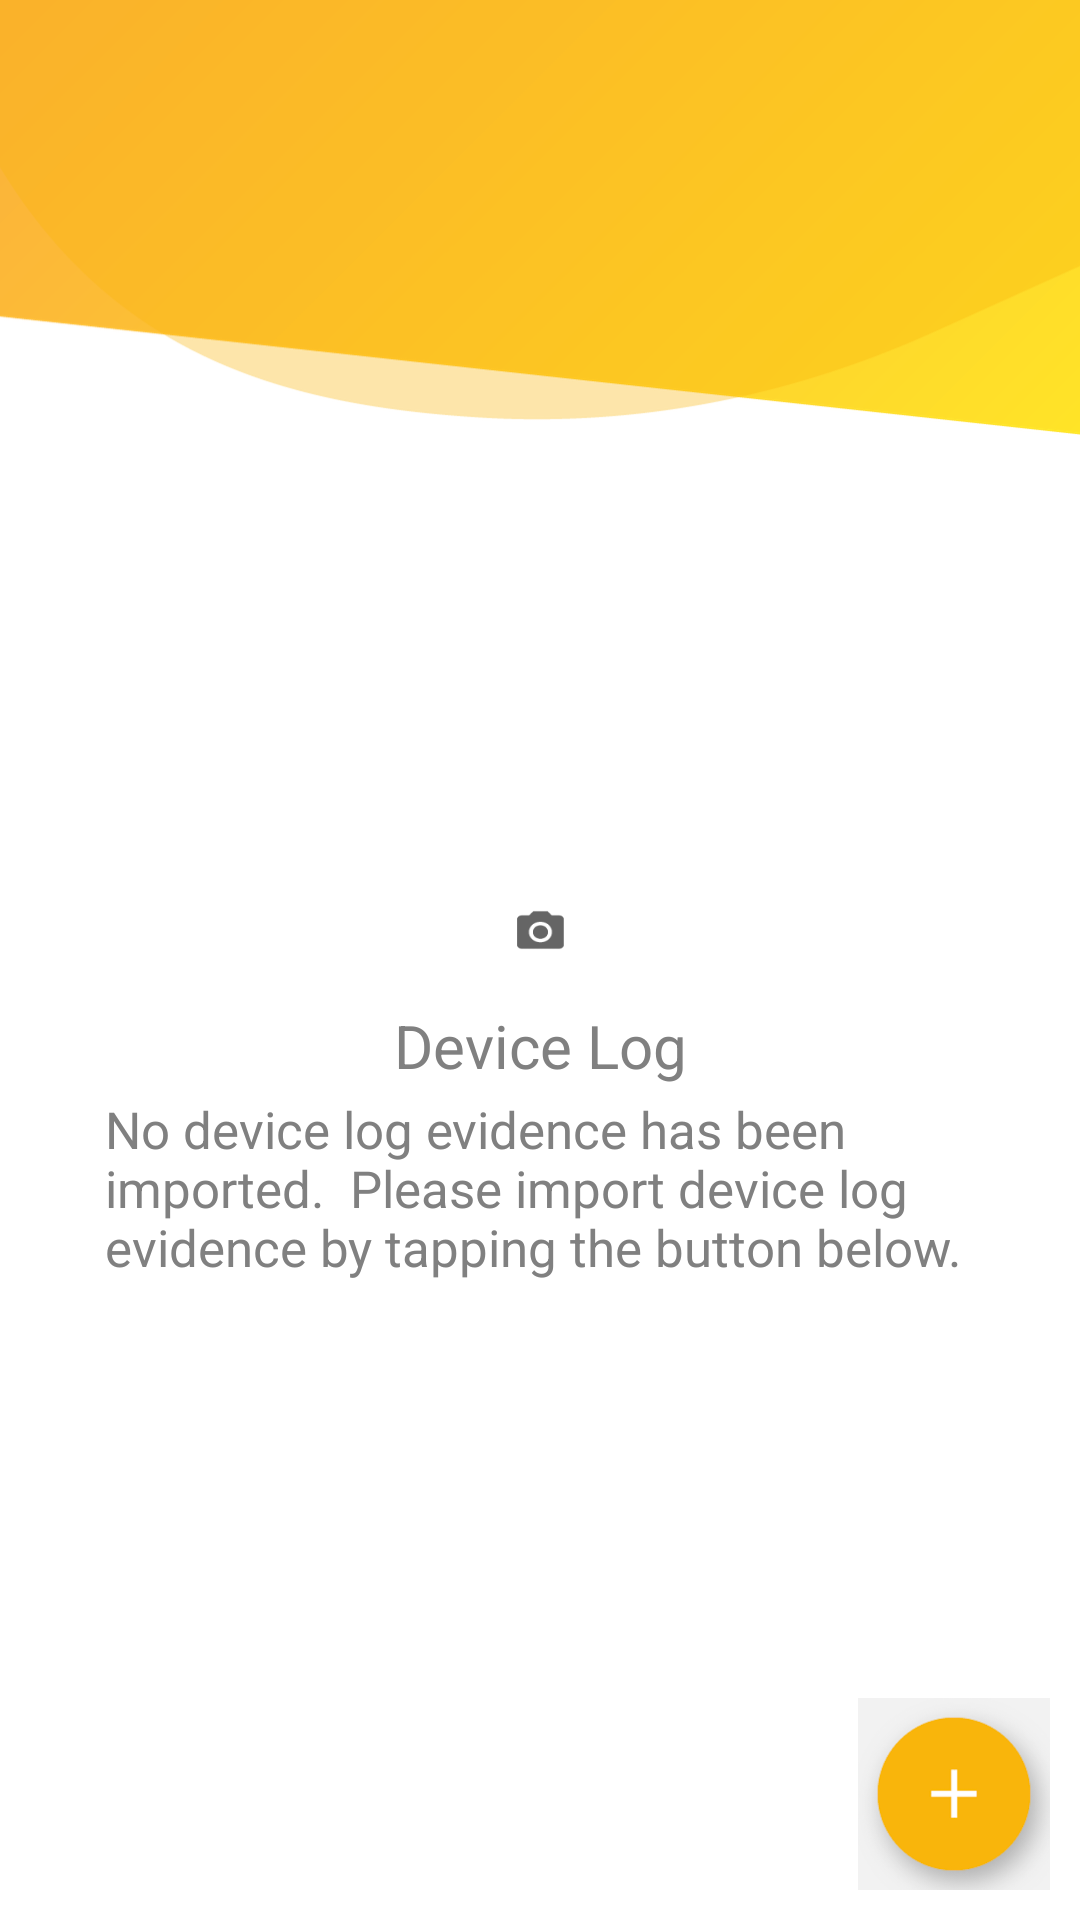

The Android layout XML behind this screen, and the referenced resources:
<!-- AndroidManifest.xml: application theme AppTheme -->
<!-- res/layout/activity_device_log.xml -->
<?xml version="1.0" encoding="utf-8"?>
<RelativeLayout
    xmlns:android="http://schemas.android.com/apk/res/android"
    android:layout_width="match_parent"
    android:layout_height="match_parent"
    android:background="@color/white">

    <ImageView
        android:layout_width="match_parent"
        android:layout_height="145dp"
        android:background="@drawable/header_child"/>

    <RelativeLayout
        android:id="@+id/noDataRelativeLayout"
        android:layout_width="match_parent"
        android:layout_height="match_parent"
        android:layout_marginTop="145dp"
        android:layout_marginBottom="85dp">

        <ImageView
            android:layout_width="34dp"
            android:layout_height="30dp"
            android:layout_above="@+id/mediaTextView"
            android:layout_marginBottom="10dp"
            android:layout_centerHorizontal="true"
            android:background="@drawable/camera_icon"/>

        <TextView
            android:id="@+id/mediaTextView"
            android:layout_width="match_parent"
            android:layout_height="30dp"
            android:layout_centerInParent="true"
            android:gravity="center_horizontal"
            android:text="Device Log"
            android:textColor="#ff808080"
            android:textSize="20sp"/>

        <TextView
            android:layout_width="match_parent"
            android:layout_height="90dp"
            android:layout_centerInParent="true"
            android:layout_marginLeft="50dp"
            android:layout_marginRight="20dp"
            android:layout_below="@+id/mediaTextView"
            android:text="No device log evidence has been imported.  Please import device log evidence by tapping the button below."
            android:textColor="#ff808080"
            android:textSize="17sp"/>
    </RelativeLayout>

    <LinearLayout
        android:id="@+id/recyclerViewLinearLayout"
        android:visibility="gone"
        android:orientation="vertical"
        android:layout_marginTop="145dp"
        android:layout_marginBottom="85dp"
        android:layout_width="match_parent"
        android:layout_height="match_parent">

        <View
            android:layout_width="match_parent"
            android:layout_height="1dp"
            android:layout_marginTop="10dp"
            android:background="#ffe0e0e0"/>

        <android.support.v7.widget.RecyclerView
            android:id="@+id/recyclerView"
            android:layout_width="match_parent"
            android:layout_height="0dp"
            android:layout_weight="1"/>
    </LinearLayout>

    <Button
        android:id="@+id/addButton"
        android:layout_width="64dp"
        android:layout_height="64dp"
        android:layout_marginRight="10dp"
        android:layout_marginBottom="10dp"
        android:layout_alignParentBottom="true"
        android:layout_alignParentRight="true"
        android:background="@drawable/add_button"/>
</RelativeLayout>
<!-- resources referenced by this layout -->
<resources>
  <color name="white">#FFFFFFFF</color>
  <!-- drawable add_button: png bitmap (drawable-xxxhdpi, 25881 bytes) -->
  <!-- drawable camera_icon: png bitmap (drawable-xxhdpi, 1105 bytes) -->
  <!-- drawable header_child: png bitmap (drawable-xxxhdpi, 66781 bytes) -->
  <style name="AppTheme" parent="Theme.AppCompat.Light.DarkActionBar">
          
          <item name="colorPrimary">@color/colorPrimary</item>
          <item name="colorPrimaryDark">@color/colorPrimaryDark</item>
          <item name="colorAccent">@color/colorAccent</item>
      </style>
  <color name="colorPrimary">#FF000000</color>
  <color name="colorPrimaryDark">#FF000000</color>
  <color name="colorAccent">#FFFF4081</color>
</resources>
